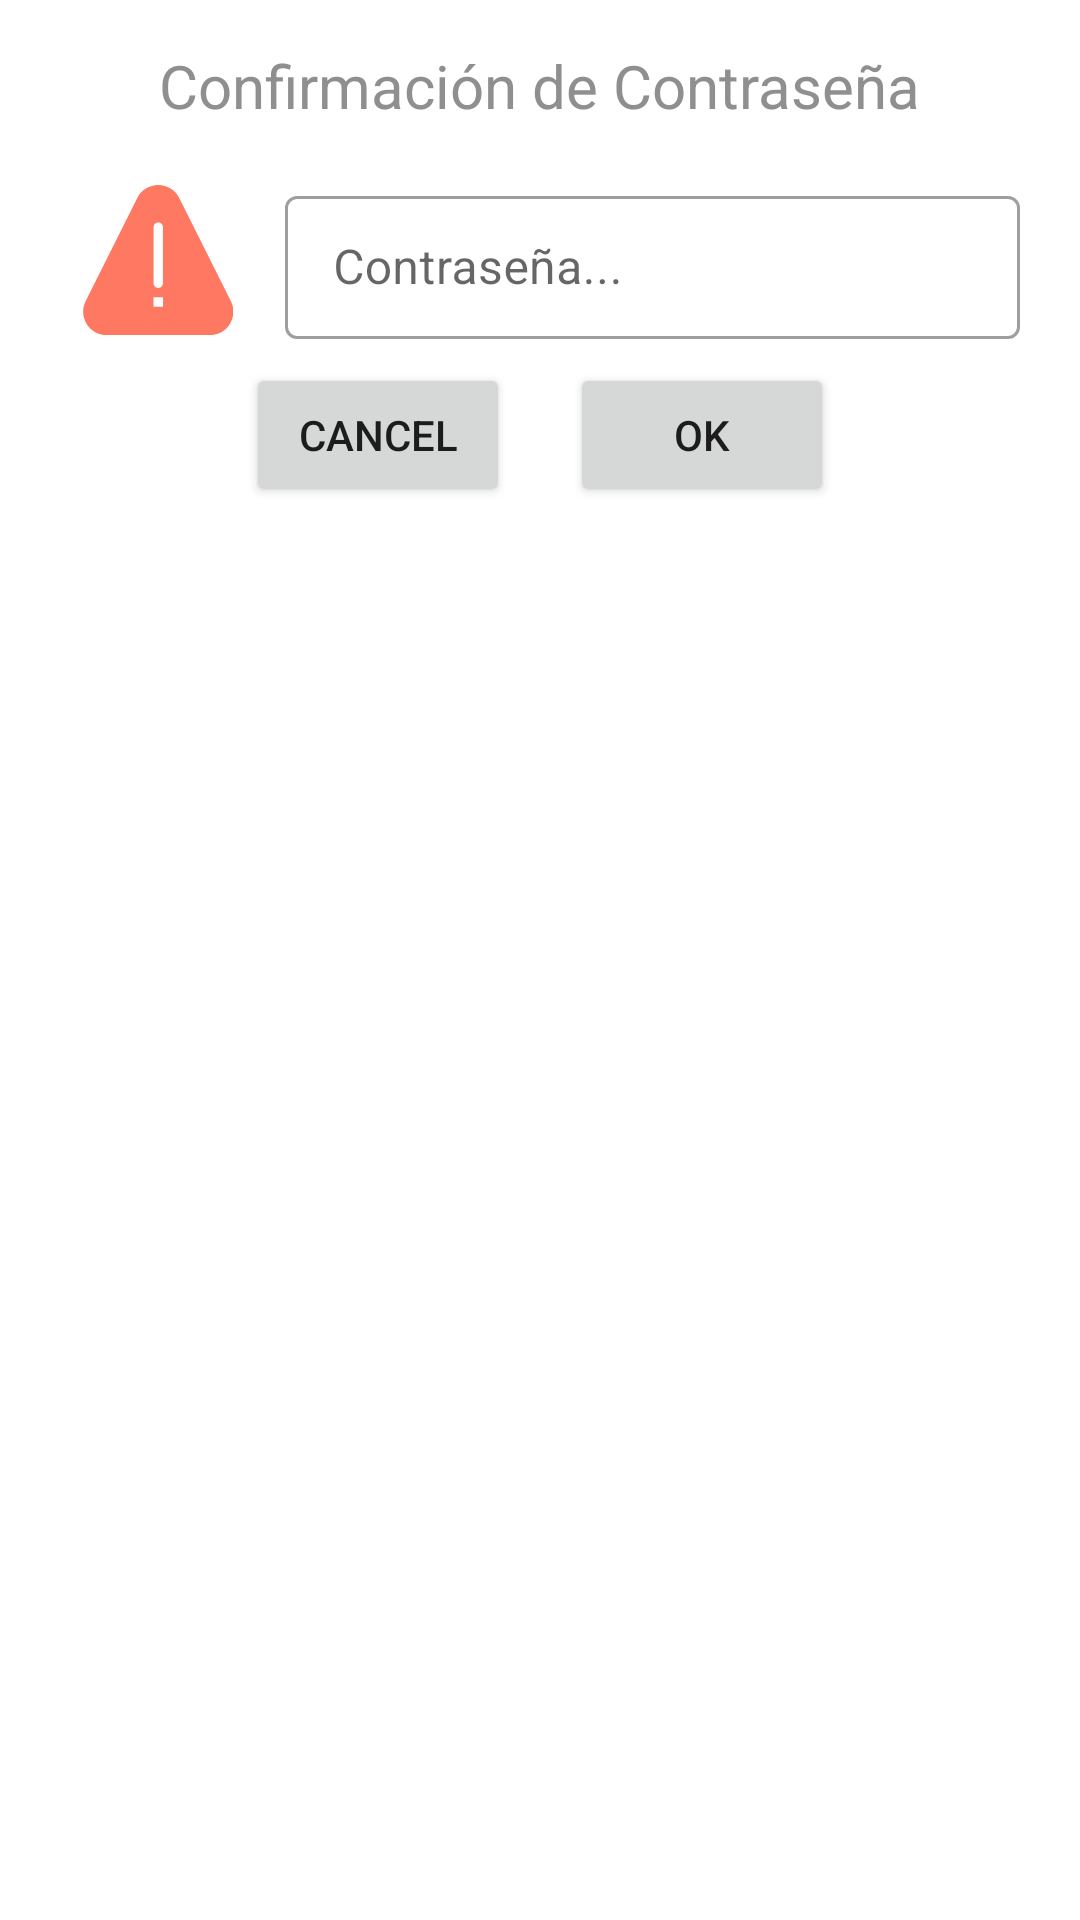

Write the Android layout XML for this screen, with the resource values it uses.
<!-- AndroidManifest.xml: application theme AppTheme -->
<!-- res/layout/alert_confirm_pass.xml -->
<?xml version="1.0" encoding="utf-8"?>
<FrameLayout xmlns:android="http://schemas.android.com/apk/res/android"
    android:layout_width="match_parent"
    android:layout_height="wrap_content"
    android:gravity="center">
    <LinearLayout
        android:layout_width="match_parent"
        android:layout_height="wrap_content"
        android:layout_margin="10dp"
        android:orientation="vertical"
        android:gravity="center">
        <TextView
            android:layout_width="wrap_content"
            android:layout_height="wrap_content"
            android:layout_marginTop="5dp"
            android:text="Confirmación de Contraseña"
            android:textSize="20sp"
            android:textColor="@color/colorGris" />
        <LinearLayout
            android:layout_width="match_parent"
            android:layout_height="wrap_content"
            android:layout_marginTop="10dp"
            android:orientation="horizontal">
            <ImageView
                android:src="@drawable/ic_caution"
                android:layout_width="match_parent"
                android:layout_weight="3"
                android:layout_height="match_parent"
                android:scaleType="center"
                android:contentDescription="@string/app_name" />
            <com.google.android.material.textfield.TextInputLayout
                android:layout_width="match_parent"
                android:layout_height="wrap_content"
                android:layout_weight="1"
                android:layout_marginEnd="10dp"
                android:hint="Contraseña..."
                android:layout_marginLeft="@dimen/mtrl_card_spacing"
                android:layout_marginTop="@dimen/mtrl_card_spacing"
                android:layout_marginRight="@dimen/mtrl_card_spacing"
                android:layout_marginBottom="@dimen/mtrl_card_spacing"
                style="@style/Widget.MaterialComponents.TextInputLayout.OutlinedBox.Dense">

                <com.google.android.material.textfield.TextInputEditText
                    android:id="@+id/et_password_confirm"
                    android:layout_width="match_parent"
                    android:layout_height="wrap_content"
                    android:maxLines="1"
                    android:inputType="text"
                    />

            </com.google.android.material.textfield.TextInputLayout>
        </LinearLayout>
        <LinearLayout
            android:orientation="horizontal"
            android:layout_width="wrap_content"
            android:layout_gravity="center_horizontal"
            android:layout_height="wrap_content">
            <Button android:id="@+id/btn_cancel_confirm"
                android:text="Cancel"
                android:layout_width="wrap_content"
                android:layout_height="wrap_content"
                android:layout_marginEnd="10dp"
                android:layout_marginStart="10dp"/>
            <Button android:id="@+id/btn_ok_confrm"
                android:text="Ok"
                android:layout_width="wrap_content"
                android:layout_height="wrap_content"
                android:layout_marginEnd="10dp"
                android:layout_marginStart="10dp"/>
        </LinearLayout>
    </LinearLayout>
</FrameLayout>
<!-- resources referenced by this layout -->
<resources>
  <color name="colorGris">#8F8F8F</color>
  <!-- drawable ic_caution (drawable) -->
  <vector android:alpha="0.99" android:height="50dp"
      android:viewportHeight="512.9226" android:viewportWidth="512"
      android:width="50dp" xmlns:android="http://schemas.android.com/apk/res/android">
      <path android:fillColor="#ff7761" android:pathData="m433.348,512.922h-352.898c-27.719,-0.004 -53.461,-14.355 -68.039,-37.938 -14.574,-23.578 -15.902,-53.023 -3.512,-77.82l176.434,-352.914c13.543,-27.117 41.254,-44.25 71.566,-44.25s58.023,17.133 71.566,44.25l176.434,352.914c12.391,24.797 11.063,54.242 -3.512,77.82 -14.574,23.582 -40.32,37.934 -68.039,37.938zM433.348,512.922"/>
      <path android:fillColor="#fff" android:pathData="m256.898,128.203c8.836,0 16,7.164 16,16v192c0,8.836 -7.164,16 -16,16 -8.836,0 -16,-7.164 -16,-16v-192c0,-8.836 7.164,-16 16,-16zM256.898,128.203"/>
      <path android:fillColor="#fff" android:pathData="m240.898,384.203h32v32h-32zM240.898,384.203"/>
  </vector>
  <string name="app_name">Las Bambas</string>
  <style name="AppTheme" parent="Theme.MaterialComponents.Light.DarkActionBar">
          
          <item name="colorPrimary">@color/colorPrimaryDark</item>
          <item name="colorPrimaryDark">@color/colorPrimaryDark</item>
          <item name="colorAccent">@color/colorPrimaryDark</item>
  
      </style>
  <color name="colorPrimaryDark">#112C53</color>
</resources>
